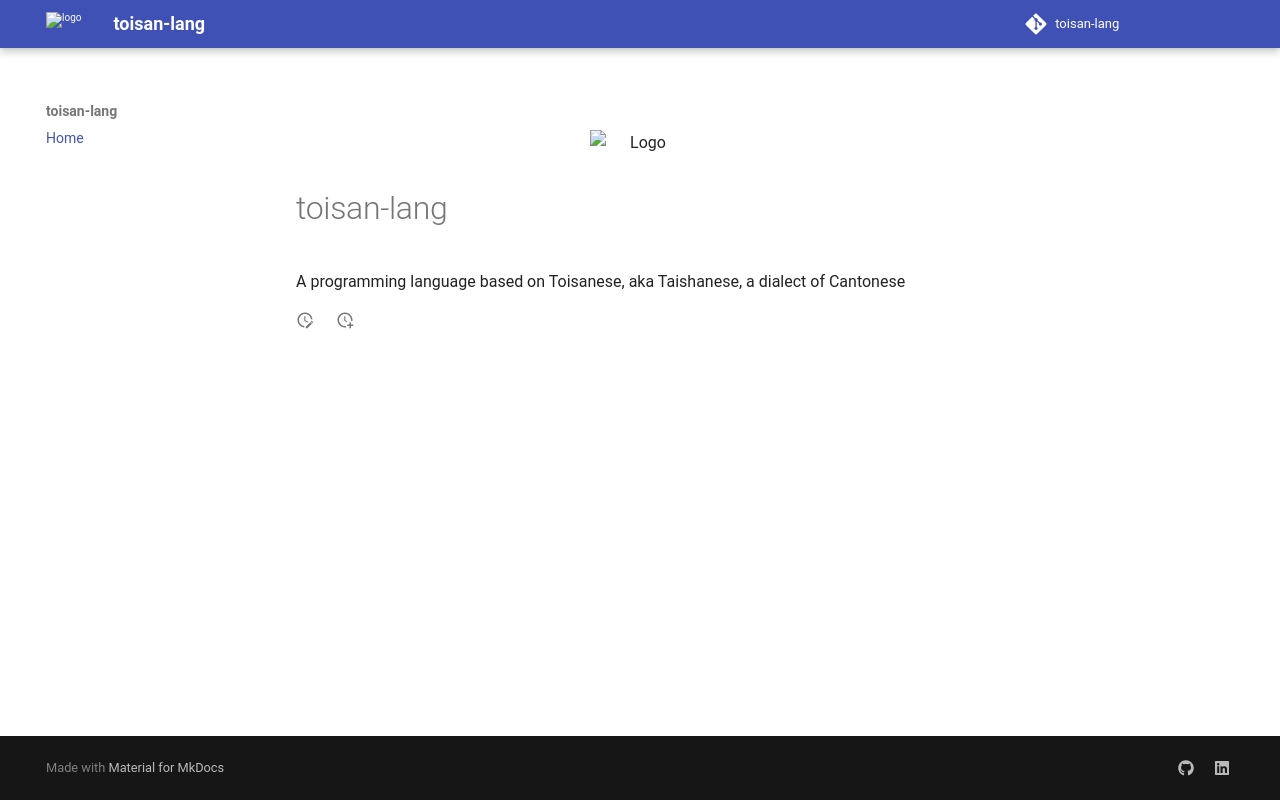

repository: zehengl/toisan-lang · page: index.html · generator: mkdocs

<figure markdown>
![Logo](https://raw.githubusercontent.com/zehengl/toisan-lang/main/logo.jpg){ width="100" }
</figure>

# toisan-lang

A programming language based on Toisanese, aka Taishanese, a dialect of Cantonese
